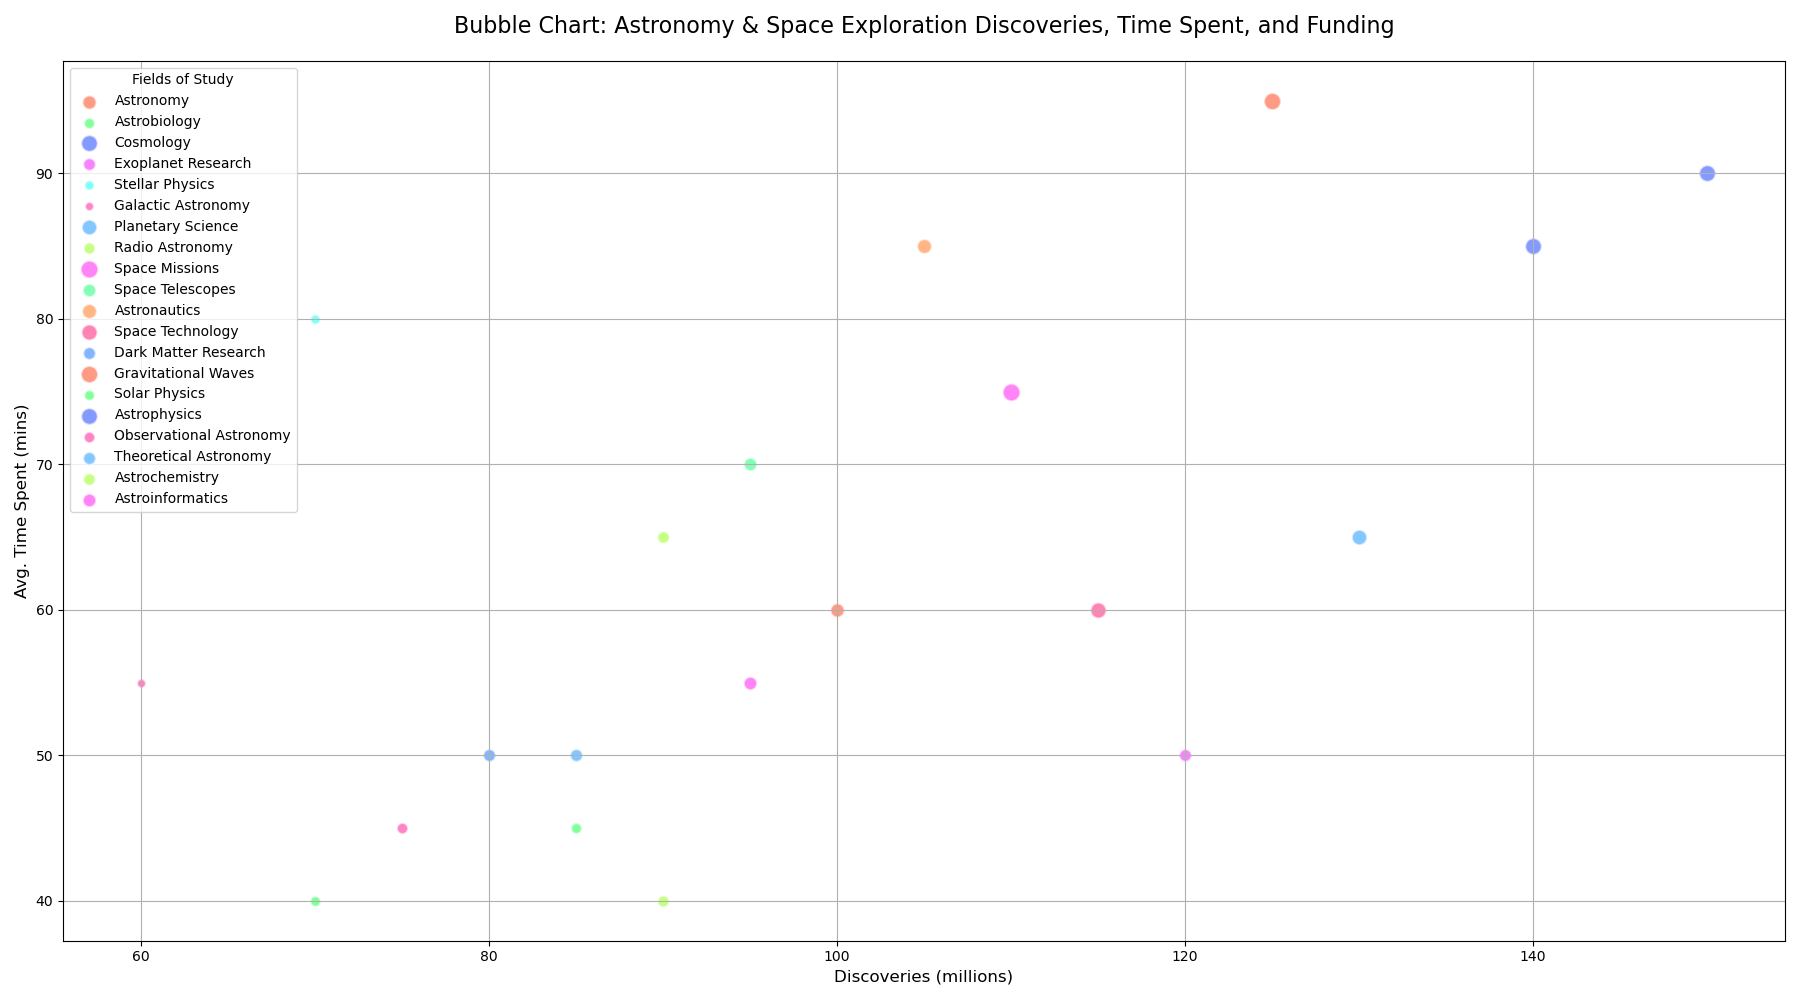

The data file committed next to this chart (first rows):
Category, Discoveries (millions), Avg. Time Spent (mins), Funding (billions)
Astronomy, 100, 60, 5
Astrobiology, 85, 45, 3
Cosmology, 150, 90, 7
Exoplanet Research, 120, 50, 4
Stellar Physics, 70, 80, 2.5
Galactic Astronomy, 60, 55, 2
Planetary Science, 130, 65, 6
Radio Astronomy, 90, 40, 3.5
Space Missions, 110, 75, 8
Space Telescopes, 95, 70, 4.5
Astronautics, 105, 85, 5.5
Space Technology, 115, 60, 6.5
Dark Matter Research, 80, 50, 4
Gravitational Waves, 125, 95, 7.5
Solar Physics, 70, 40, 2.8
Astrophysics, 140, 85, 7
Observational Astronomy, 75, 45, 3.2
Theoretical Astronomy, 85, 50, 4.1
Astrochemistry, 90, 65, 3.8
Astroinformatics, 95, 55, 4.6
